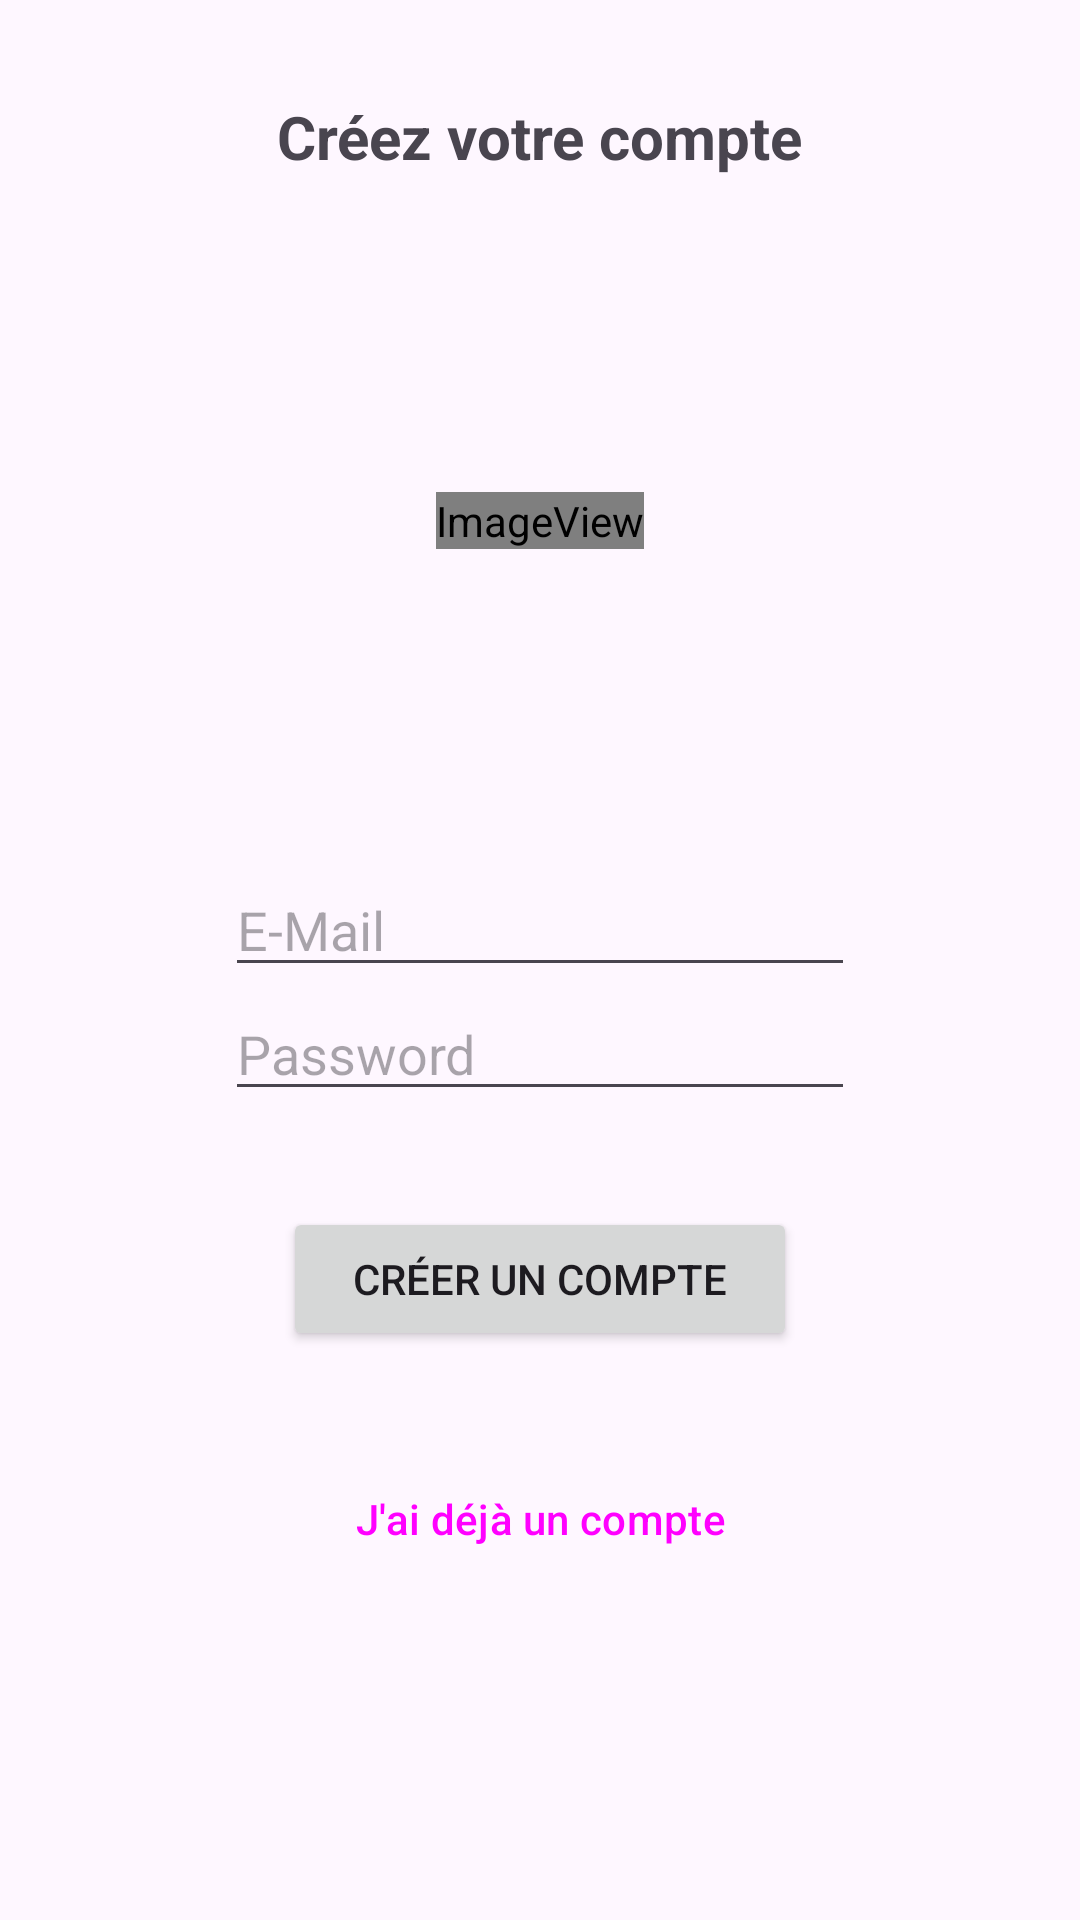

Write the Android layout XML for this screen, with the resource values it uses.
<!-- AndroidManifest.xml: application theme Theme.SAES4 -->
<!-- res/layout/activity_register.xml -->
<?xml version="1.0" encoding="utf-8"?>

<androidx.constraintlayout.widget.ConstraintLayout xmlns:android="http://schemas.android.com/apk/res/android"
    xmlns:app="http://schemas.android.com/apk/res-auto"
    xmlns:tools="http://schemas.android.com/tools"
    android:layout_width="match_parent"
    android:layout_height="match_parent">

    <TextView
        android:id="@+id/textView"
        android:layout_width="wrap_content"
        android:layout_height="wrap_content"
        android:layout_marginTop="32dp"
        android:text="Créez votre compte"
        android:textSize="20sp"
        android:textStyle="bold"
        app:layout_constraintEnd_toEndOf="parent"
        app:layout_constraintStart_toStartOf="parent"
        app:layout_constraintTop_toTopOf="parent" />

    <ImageView
        android:id="@+id/imageView2"
        android:layout_width="wrap_content"
        android:layout_height="wrap_content"
        app:layout_constraintBottom_toTopOf="@+id/editTextUserEmail"
        app:layout_constraintEnd_toEndOf="parent"
        app:layout_constraintStart_toStartOf="parent"
        app:layout_constraintTop_toBottomOf="@+id/textView"
        app:srcCompat="@android:drawable/sym_def_app_icon" />

    <EditText
        android:id="@+id/editTextUserEmail"
        android:layout_width="wrap_content"
        android:layout_height="wrap_content"
        android:ems="10"
        android:hint="E-Mail"
        android:inputType="textEmailAddress"
        app:layout_constraintBottom_toTopOf="@+id/editTextUserPassword"
        app:layout_constraintEnd_toEndOf="parent"
        app:layout_constraintStart_toStartOf="parent" />

    <EditText
        android:id="@+id/editTextUserPassword"
        android:layout_width="wrap_content"
        android:layout_height="wrap_content"
        android:ems="10"
        android:hint="Password"
        android:inputType="textPassword"
        app:layout_constraintBottom_toBottomOf="parent"
        app:layout_constraintEnd_toEndOf="parent"
        app:layout_constraintStart_toStartOf="parent"
        app:layout_constraintTop_toBottomOf="@+id/textView" />

    <Button
        android:id="@+id/buttonCreateAcc"
        android:layout_width="0dp"
        android:layout_height="wrap_content"
        android:layout_marginTop="32dp"
        android:text="Créer un compte"
        app:layout_constraintEnd_toEndOf="@+id/buttonAlreadyHaveOne"
        app:layout_constraintStart_toStartOf="@+id/buttonAlreadyHaveOne"
        app:layout_constraintTop_toBottomOf="@+id/editTextUserPassword" />

    <Button
        android:id="@+id/buttonAlreadyHaveOne"
        style="@style/Widget.Material3.Button.ElevatedButton"
        android:layout_width="wrap_content"
        android:layout_height="wrap_content"
        android:layout_marginTop="32dp"
        android:text="J'ai déjà un compte"
        app:layout_constraintEnd_toEndOf="parent"
        app:layout_constraintStart_toStartOf="parent"
        app:layout_constraintTop_toBottomOf="@+id/buttonCreateAcc" />
</androidx.constraintlayout.widget.ConstraintLayout>
<!-- resources referenced by this layout -->
<resources>
  <style name="Theme.SAES4" parent="Base.Theme.SAES4" />
  <style name="Base.Theme.SAES4" parent="Theme.Material3.DayNight.NoActionBar">
          
          
      </style>
</resources>
